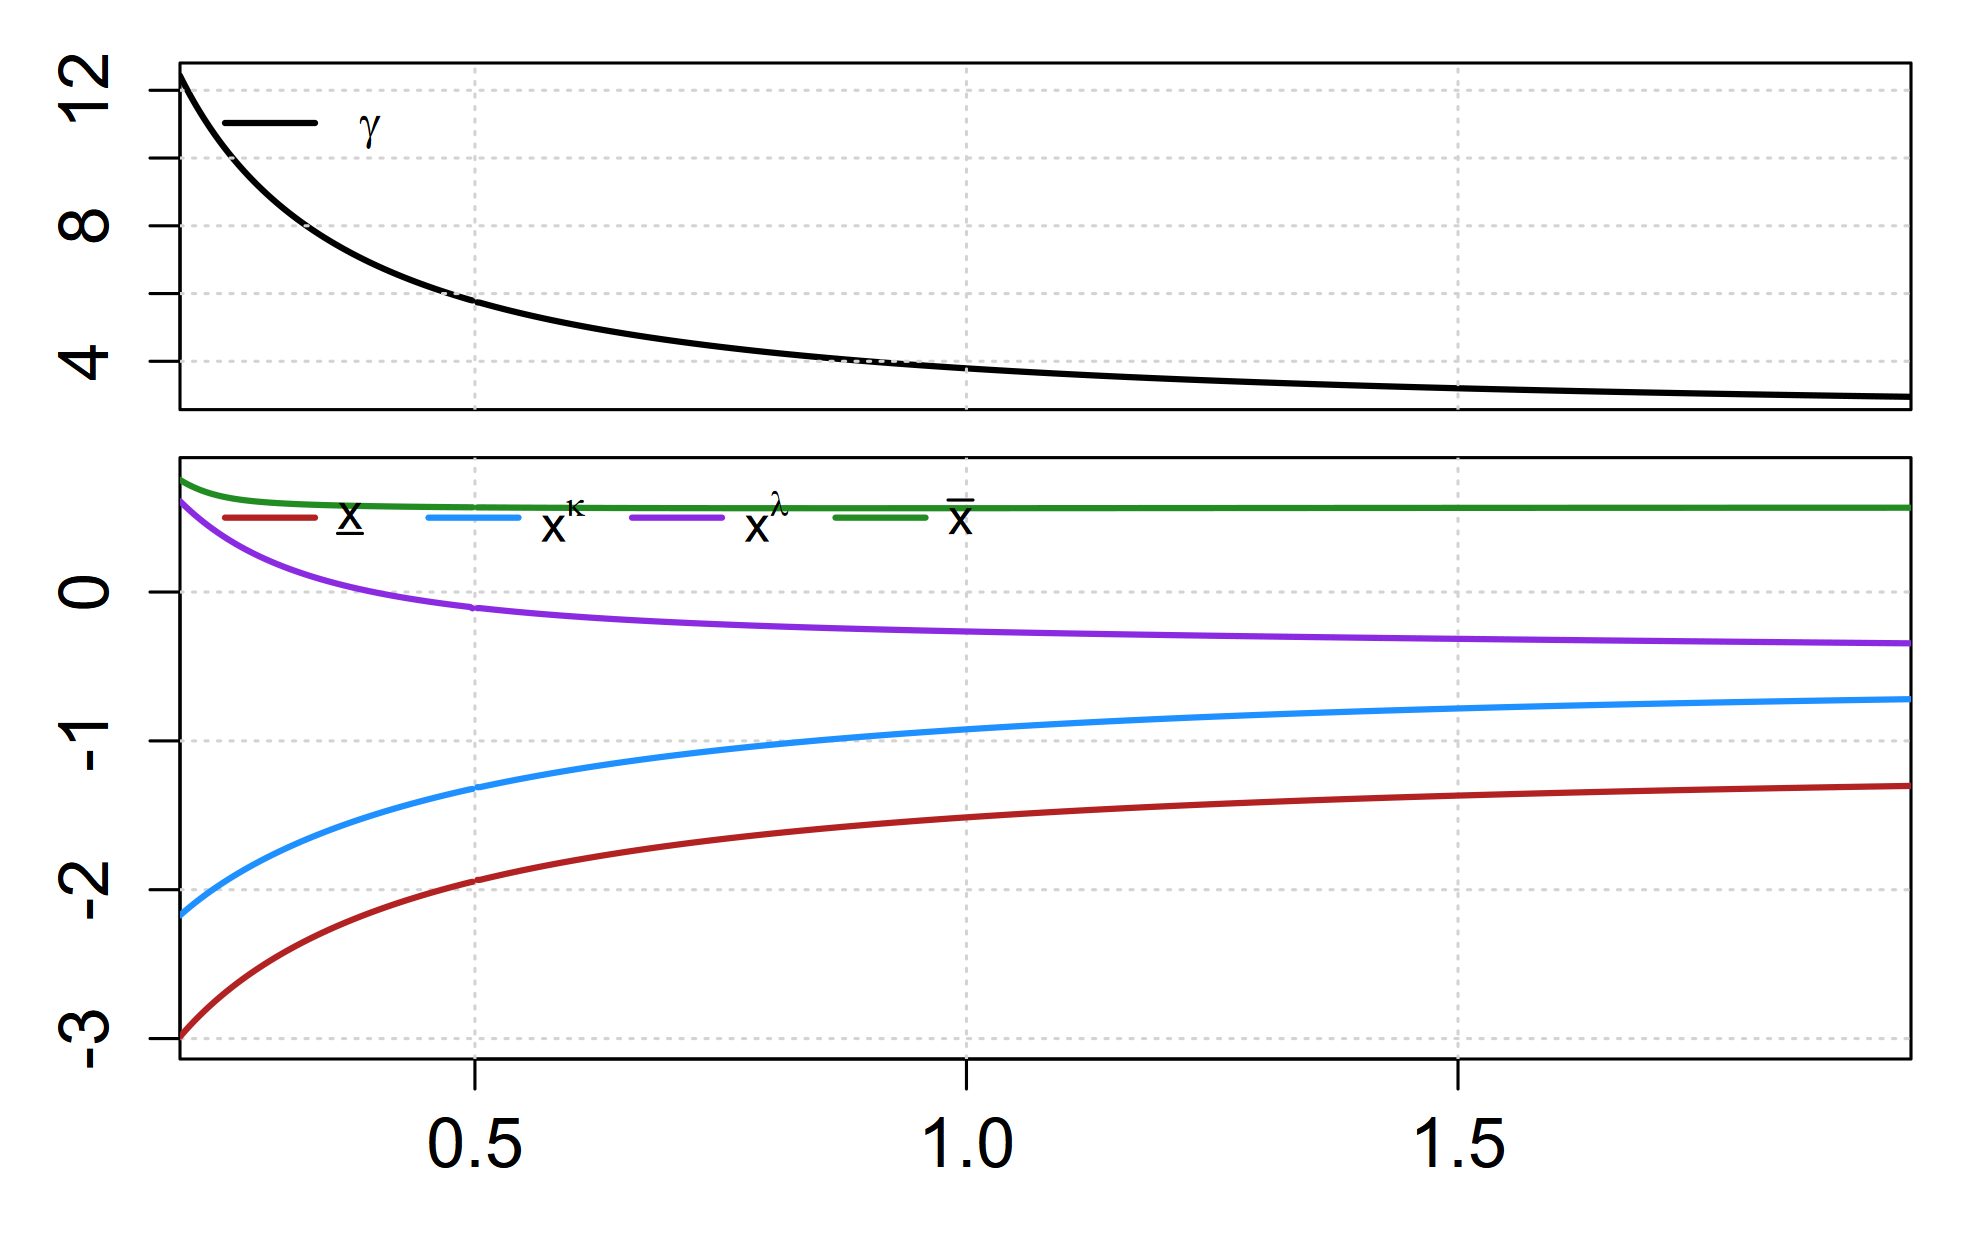

The data file committed next to this chart (first rows):
sweep_param, sweep_value, xL, xk, xl, xU, gamma, converged, error_msg
mu, 1.961, -1.303, -0.7198, -0.3446, 0.5667, 2.952, TRUE, NA
mu, 1.923, -1.307, -0.7236, -0.3424, 0.5666, 2.967, TRUE, NA
mu, 1.887, -1.311, -0.7274, -0.3402, 0.5665, 2.983, TRUE, NA
mu, 1.852, -1.315, -0.7313, -0.3381, 0.5665, 2.998, TRUE, NA
mu, 1.818, -1.319, -0.7352, -0.3361, 0.5664, 3.014, TRUE, NA
mu, 1.786, -1.323, -0.7391, -0.3341, 0.5663, 3.03, TRUE, NA
mu, 1.754, -1.327, -0.7431, -0.3321, 0.5662, 3.046, TRUE, NA
mu, 1.724, -1.331, -0.7471, -0.3301, 0.5662, 3.062, TRUE, NA
mu, 1.695, -1.335, -0.751, -0.3282, 0.5661, 3.078, TRUE, NA
mu, 1.667, -1.339, -0.7551, -0.3263, 0.566, 3.094, TRUE, NA
mu, 1.639, -1.344, -0.7591, -0.3245, 0.5659, 3.11, TRUE, NA
mu, 1.613, -1.348, -0.7631, -0.3226, 0.5658, 3.126, TRUE, NA
mu, 1.587, -1.352, -0.7672, -0.3208, 0.5658, 3.143, TRUE, NA
mu, 1.562, -1.356, -0.7712, -0.3191, 0.5657, 3.159, TRUE, NA
mu, 1.538, -1.36, -0.7753, -0.3173, 0.5656, 3.176, TRUE, NA
mu, 1.515, -1.365, -0.7794, -0.3156, 0.5655, 3.192, TRUE, NA
mu, 1.493, -1.369, -0.7835, -0.3139, 0.5654, 3.209, TRUE, NA
mu, 1.471, -1.373, -0.7876, -0.3122, 0.5653, 3.226, TRUE, NA
mu, 1.449, -1.378, -0.7918, -0.3106, 0.5653, 3.243, TRUE, NA
mu, 1.429, -1.382, -0.7959, -0.3089, 0.5652, 3.26, TRUE, NA
mu, 1.408, -1.386, -0.8, -0.3073, 0.5651, 3.276, TRUE, NA
mu, 1.389, -1.391, -0.8042, -0.3057, 0.565, 3.293, TRUE, NA
mu, 1.37, -1.395, -0.8084, -0.3041, 0.5649, 3.311, TRUE, NA
mu, 1.351, -1.399, -0.8125, -0.3026, 0.5648, 3.328, TRUE, NA
mu, 1.333, -1.404, -0.8167, -0.301, 0.5648, 3.345, TRUE, NA
mu, 1.316, -1.408, -0.8209, -0.2995, 0.5647, 3.362, TRUE, NA
mu, 1.299, -1.412, -0.8251, -0.2979, 0.5646, 3.379, TRUE, NA
mu, 1.282, -1.417, -0.8293, -0.2964, 0.5645, 3.397, TRUE, NA
mu, 1.266, -1.421, -0.8335, -0.2949, 0.5645, 3.414, TRUE, NA
mu, 1.25, -1.425, -0.8377, -0.2934, 0.5644, 3.432, TRUE, NA
mu, 1.235, -1.43, -0.8419, -0.2919, 0.5643, 3.449, TRUE, NA
mu, 1.22, -1.434, -0.8462, -0.2905, 0.5642, 3.467, TRUE, NA
mu, 1.205, -1.439, -0.8504, -0.289, 0.5642, 3.485, TRUE, NA
mu, 1.19, -1.443, -0.8546, -0.2876, 0.5641, 3.502, TRUE, NA
mu, 1.176, -1.447, -0.8588, -0.2861, 0.5641, 3.52, TRUE, NA
mu, 1.163, -1.452, -0.8631, -0.2847, 0.564, 3.538, TRUE, NA
mu, 1.149, -1.456, -0.8673, -0.2832, 0.5639, 3.556, TRUE, NA
mu, 1.136, -1.461, -0.8715, -0.2818, 0.5639, 3.573, TRUE, NA
mu, 1.124, -1.465, -0.8758, -0.2804, 0.5638, 3.591, TRUE, NA
mu, 1.111, -1.469, -0.88, -0.279, 0.5638, 3.609, TRUE, NA
mu, 1.099, -1.474, -0.8842, -0.2775, 0.5637, 3.627, TRUE, NA
mu, 1.087, -1.478, -0.8885, -0.2761, 0.5637, 3.646, TRUE, NA
mu, 1.075, -1.483, -0.8927, -0.2747, 0.5636, 3.664, TRUE, NA
mu, 1.064, -1.487, -0.897, -0.2733, 0.5636, 3.682, TRUE, NA
mu, 1.053, -1.492, -0.9012, -0.2719, 0.5635, 3.7, TRUE, NA
mu, 1.042, -1.496, -0.9054, -0.2705, 0.5635, 3.718, TRUE, NA
mu, 1.031, -1.501, -0.9097, -0.2691, 0.5634, 3.737, TRUE, NA
mu, 1.02, -1.505, -0.9139, -0.2677, 0.5634, 3.755, TRUE, NA
mu, 1.01, -1.509, -0.9181, -0.2663, 0.5634, 3.773, TRUE, NA
mu, 1, -1.514, -0.9224, -0.2649, 0.5633, 3.792, TRUE, NA
mu, 0.9901, -1.518, -0.9266, -0.2635, 0.5633, 3.81, TRUE, NA
mu, 0.9804, -1.523, -0.9308, -0.2621, 0.5633, 3.829, TRUE, NA
mu, 0.9709, -1.527, -0.935, -0.2607, 0.5633, 3.847, TRUE, NA
mu, 0.9615, -1.532, -0.9392, -0.2593, 0.5632, 3.866, TRUE, NA
mu, 0.9524, -1.536, -0.9435, -0.2579, 0.5632, 3.884, TRUE, NA
mu, 0.9434, -1.54, -0.9477, -0.2565, 0.5632, 3.903, TRUE, NA
mu, 0.9346, -1.545, -0.9519, -0.2551, 0.5632, 3.922, TRUE, NA
mu, 0.9259, -1.549, -0.9561, -0.2537, 0.5632, 3.94, TRUE, NA
mu, 0.9174, -1.554, -0.9603, -0.2523, 0.5632, 3.959, TRUE, NA
mu, 0.9091, -1.558, -0.9645, -0.2509, 0.5632, 3.978, TRUE, NA
... 390 more rows
